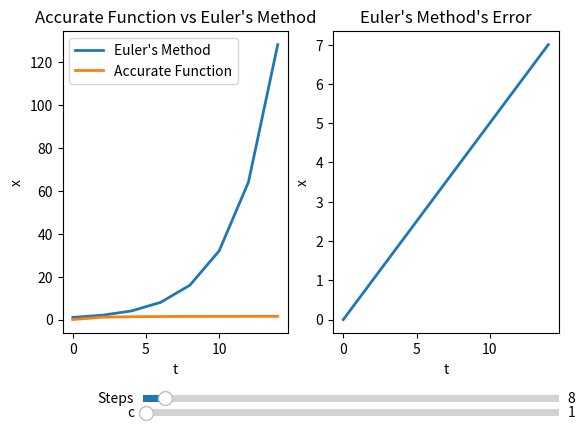

Here is the Python script that generated this plot:
import matplotlib.pyplot as plt
import numpy as np
import math
from matplotlib.widgets import Slider

yintercept = 1
maximum = 16
steps = int(8)
stepSize = float(maximum)/float(steps)
c=1

xpts = np.linspace(0, maximum, num=steps, endpoint=False)

ypts = np.arange(float(yintercept), yintercept + steps)

def EulersMethod():
    global steps
    global xpts
    global ypts
    for i in range(1, steps):
        ypts[i] = ypts[i-1]+c*ypts[i-1]
EulersMethod()


def initEuler(val):
    global steps
    global stepSize
    global xpts
    global ypts
    steps = math.floor(val)
    stepSize = float(maximum)/float(steps)
    xpts = np.linspace(0, maximum, num=steps, endpoint=False)
    ypts = np.arange(float(yintercept), yintercept + steps)
    EulersMethod()

fig, ax = plt.subplots(1,2, sharey=False)
eulerLine, = ax[0].plot(xpts, ypts, lw=2)
ax[0].set_xlabel('t')
ax[0].set_ylabel('x')
ax[1].set_xlabel('t')
ax[1].set_ylabel('x')
ax[0].set_title("Accurate Function vs Euler's Method")
ax[1].set_title("Euler's Method's Error")

axStep = fig.add_axes([0.25, 0.1, 0.65, 0.03])
step_slider = Slider(
    ax=axStep,
    label='Steps',
    valmin=1,
    valmax=128,
    valinit=steps,
)
axC = fig.add_axes([0.25, 0.07, 0.65, 0.03])
cslide = Slider(
    ax=axC,
    label='c',
    valmin=0,
    valmax=128,
    valinit=c,
)

fig.subplots_adjust(bottom=0.25)



x = np.arange(0, maximum, stepSize)
y = np.arange(float(steps))

for i in range(steps):
    y[i] = math.atan(i*stepSize)

Line, = ax[0].plot(x, y, lw=2)
ax[0].legend(["Euler's Method", 'Accurate Function'])


x2 = np.arange(0, maximum, stepSize)
y2 = np.arange(float(steps))
global Line2
Line2, = ax[1].plot(x2, y2, lw=2)

def update(val):
    global c
    c = cslide.val
    global ypts
    initEuler(step_slider.val)
    global eulerLine
    eulerLine.set_data(xpts,ypts)

    
    global steps
    global stepSize
    global x
    global y
    x = np.arange(0, maximum, stepSize)
    y = np.arange(float(steps))

    for i in range(steps):
        y[i] = pow(math.e, c*i*stepSize)
    Line.set_data(x,y)


    x2 = np.arange(0, maximum, stepSize)
    y2 = np.arange(float(steps))

    for i in range(steps):
        y2[i] = ypts[i]-y[i]

    Line2.set_data(x2,y2)

    global ax
    ax[0].set_ylim(min(np.min(ypts),np.min(y)), max(np.max(ypts),np.max(y)))
    ax[1].set_ylim(np.min(y2), np.max(y2))
    fig.canvas.draw_idle()

step_slider.on_changed(update)
cslide.on_changed(update)

plt.show()
